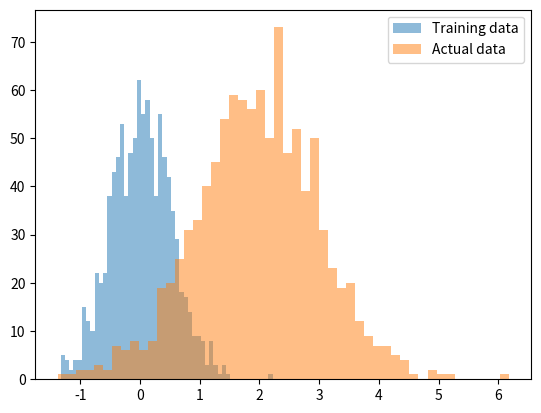

The matplotlib source for this figure:
import numpy as np

import matplotlib
matplotlib.rcParams['pdf.fonttype'] = 42
matplotlib.rcParams['ps.fonttype'] = 42

import matplotlib.pyplot as plt


# 生成第一个高斯分布数据
mu1, sigma1 = 0, 0.5 # 均值和标准差
data1 = np.random.normal(mu1, sigma1, 1000)

# 生成第二个高斯分布数据
mu2, sigma2 = 2, 1 # 均值和标准差
data2 = np.random.normal(mu2, sigma2, 1000)

# 绘制两个高斯分布的直方图
plt.hist(data1, bins=50, alpha=0.5, label='Training data')
plt.hist(data2, bins=50, alpha=0.5, label='Actual data')
plt.legend(loc='upper right')
plt.savefig('OOD.png', bbox_inches='tight')
plt.show()